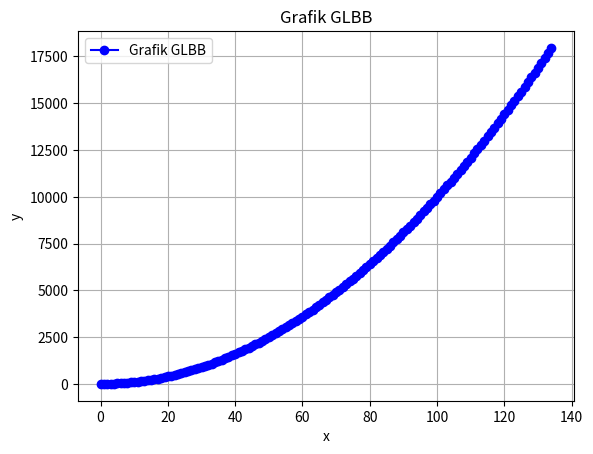

Python code for this plot:
import numpy as np
import matplotlib.pyplot as plt

vo = 0 # Kecepatan awal sebesar 0 m/s
a = 2 # percepatan konstan 2 m/s^2
t = 100 # Waktu dalam satuan sekon

# Definisi fungsi GLBB x(t)
def x(t):
    return vo*t + 0.5*a*t**2

# Mendefinisikan rentang data waktu (t)
t = np.arange(0, 135, 1)

# Menghitung nilai y untuk setiap nilai x
y = x(t)

# Menambahkan label, judul, dan grid
plt.plot(t, y, marker='o', color='b', linestyle='-', label="Grafik GLBB")
plt.xlabel("x")
plt.ylabel("y")
plt.title("Grafik GLBB")
plt.legend()
plt.grid(True)
plt.show()